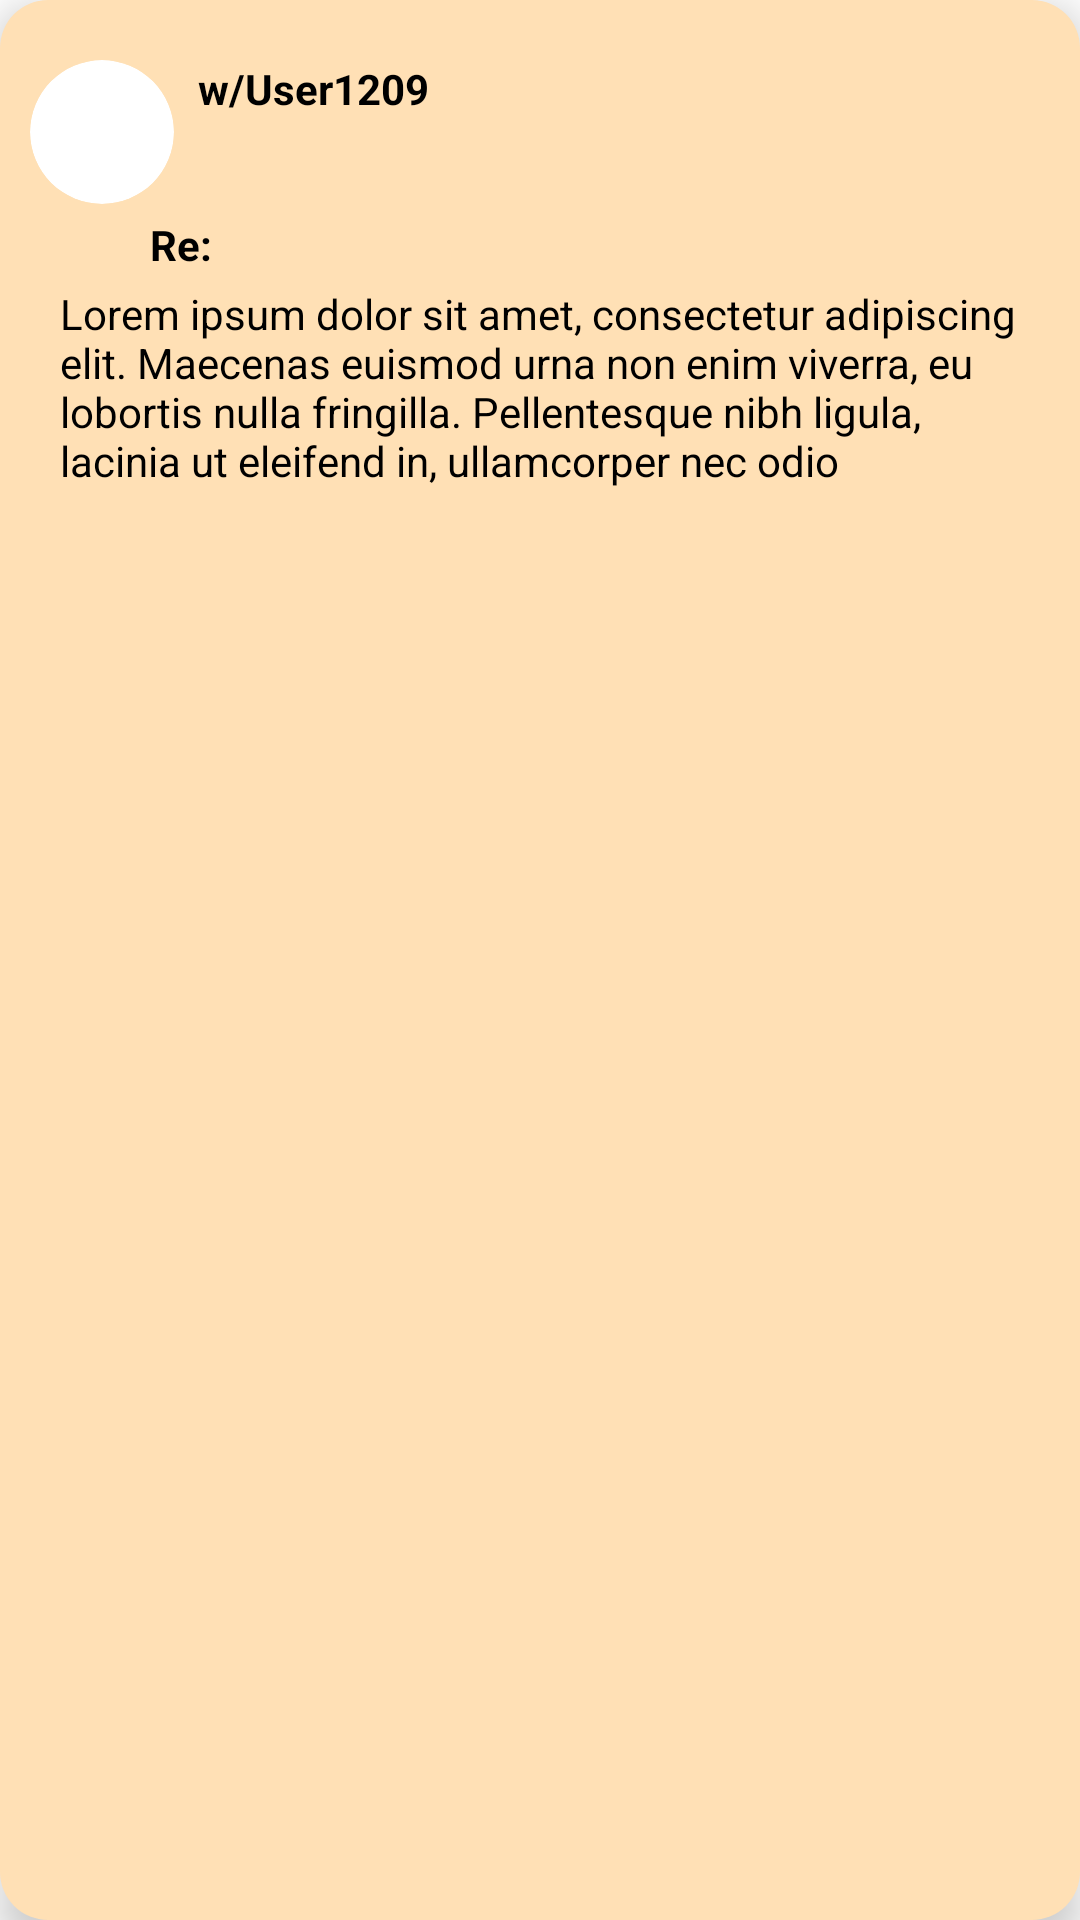

Write the Android layout XML for this screen, with the resource values it uses.
<!-- AndroidManifest.xml: application theme Theme.WoodablesApp -->
<!-- res/layout/post_item.xml -->
<RelativeLayout
    xmlns:android="http://schemas.android.com/apk/res/android"
    android:layout_width="match_parent"
    android:layout_height="wrap_content"
    android:background="@drawable/textbox_4curvedcorners"
    android:backgroundTint="@color/secondarycolor"
    android:elevation="8dp"
    android:layout_marginTop="20dp"
    android:layout_marginLeft="20dp"
    android:layout_marginRight="20dp"
    android:layout_marginBottom="10dp">

    <ImageView
        android:id="@+id/profileImage"
        android:layout_marginTop="20dp"
        android:layout_marginLeft="10dp"
        android:layout_width="48dp"
        android:layout_height="48dp"
        android:adjustViewBounds="true"
        android:background="@drawable/rounded_corners"
        android:clipToOutline="true"
        android:contentDescription="@string/logo"
        android:cropToPadding="true"
        android:src="@drawable/default_profile"
        android:scaleType="centerCrop"/>

    <TextView
        android:id="@+id/postusername"
        android:layout_width="wrap_content"
        android:layout_height="wrap_content"
        android:text="w/User1209"
        android:textStyle="bold"
        android:layout_alignTop="@id/profileImage"
        android:layout_toEndOf="@id/profileImage"
        android:layout_marginStart="8dp"
        android:textColor="@color/black"/>

    <TextView
        android:id="@+id/title"
        android:layout_width="match_parent"
        android:layout_height="wrap_content"
        android:layout_marginLeft="50dp"
        android:layout_marginRight="50dp"
        android:text="Re:"
        android:textStyle="bold"
        android:layout_below="@id/profileImage"
        android:layout_centerInParent="true"
        android:layout_marginTop="4dp"
        android:textColor="@color/black"/>

    <TextView
        android:id="@+id/text"
        android:layout_width="match_parent"
        android:layout_height="wrap_content"
        android:text="Lorem ipsum dolor sit amet, consectetur adipiscing elit. Maecenas euismod urna non enim viverra, eu lobortis nulla fringilla. Pellentesque nibh ligula, lacinia ut eleifend in, ullamcorper nec odio"
        android:layout_below="@id/title"
        android:layout_marginLeft="20dp"
        android:layout_marginRight="20dp"
        android:layout_marginBottom="20dp"
        android:layout_marginTop="4dp"
        android:textColor="@color/black"/>

</RelativeLayout>
<!-- resources referenced by this layout -->
<resources>
  <color name="black">#FF000000</color>
  <color name="secondarycolor">#FFE0B5</color>
  <!-- drawable rounded_corners (drawable) -->
  <shape xmlns:android="http://schemas.android.com/apk/res/android">
      <corners android:radius="50dp" />
      <solid android:color="#ffffff" />
  </shape>
  <!-- drawable textbox_4curvedcorners (drawable) -->
  <?xml version="1.0" encoding="utf-8"?>
  <shape xmlns:android="http://schemas.android.com/apk/res/android"
      android:shape="rectangle">
      <solid android:color="#D9D9D9" /> 
      <corners android:topLeftRadius="16dp" android:topRightRadius="16dp" android:bottomLeftRadius="16dp" android:bottomRightRadius="16dp" />
  </shape>
  <string name="logo">Logo</string>
  <style name="Theme.WoodablesApp" parent="Theme.MaterialComponents.DayNight.NoActionBar">
          
          <item name="colorPrimary">@color/cinnamon</item>
          <item name="colorPrimaryVariant">@color/purple_700</item>
          <item name="colorOnPrimary">@color/white</item>
          
          <item name="colorSecondary">@color/teal_200</item>
          <item name="colorSecondaryVariant">@color/teal_700</item>
          <item name="colorOnSecondary">@color/black</item>
          
          <item name="android:statusBarColor">?attr/colorPrimaryVariant</item>
          
      </style>
  <color name="cinnamon">#7A4900</color>
  <color name="purple_700">#FF3700B3</color>
  <color name="white">#FFFFFFFF</color>
  <color name="teal_200">#FF03DAC5</color>
  <color name="teal_700">#FF018786</color>
</resources>
